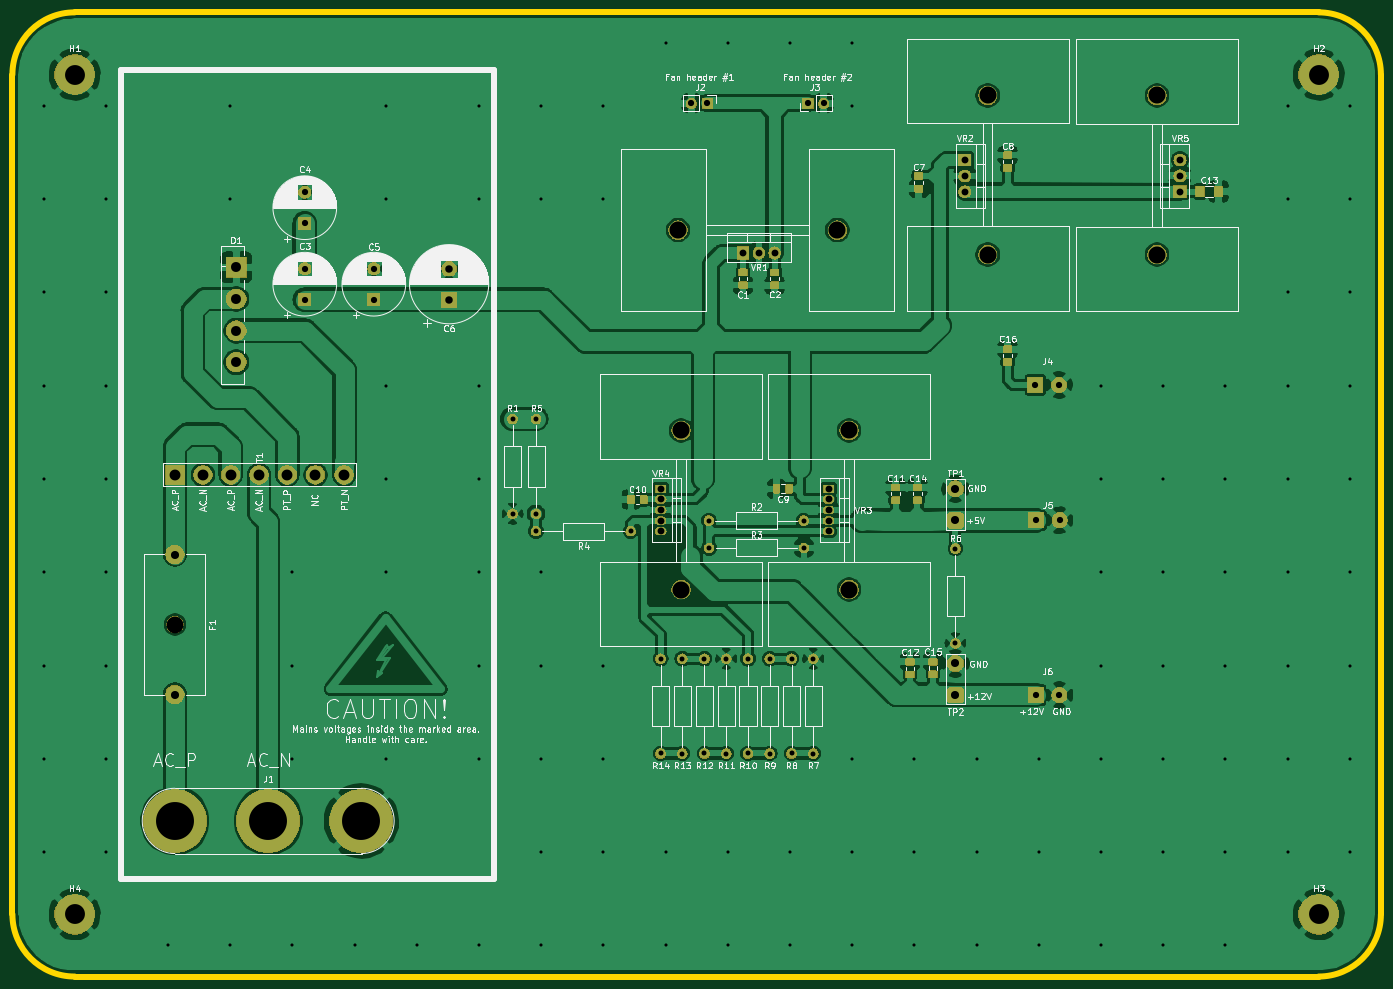
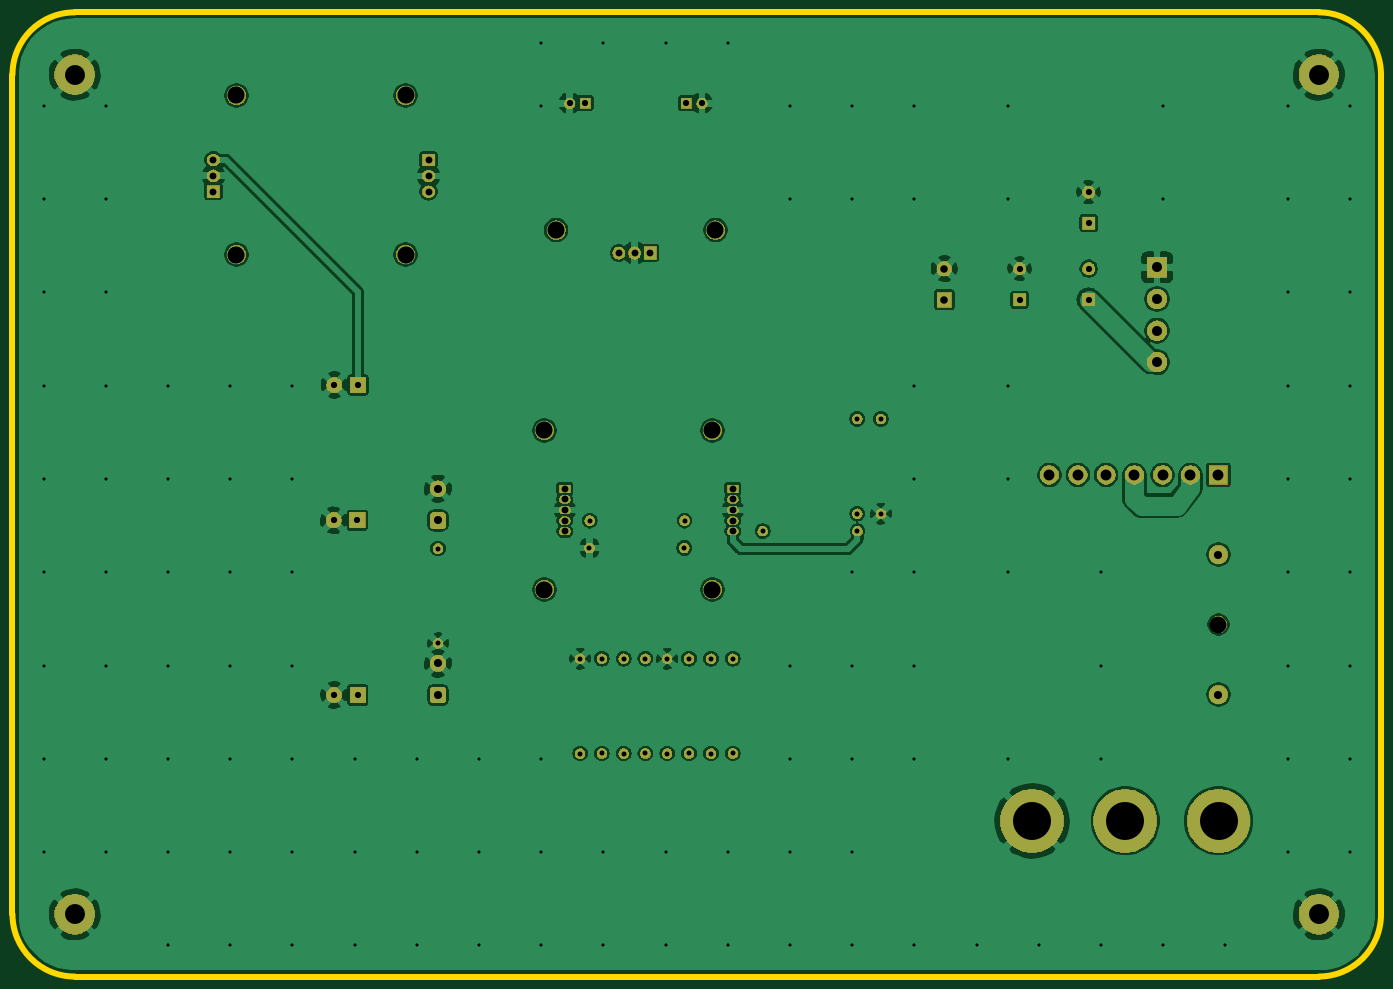
Circuit board: 8 layer files. Board 220.0 x 155.0 mm.
- bottom_copper: SAP-PSU-B_Cu.gbr (204932 bytes)
- bottom_mask: SAP-PSU-B_Mask.gbr (86154 bytes)
- bottom_silk: SAP-PSU-B_SilkS.gbr (490 bytes)
- outline: SAP-PSU-Edge_Cuts.gbr (994 bytes)
- top_copper: SAP-PSU-F_Cu.gbr (296831 bytes)
- top_mask: SAP-PSU-F_Mask.gbr (109966 bytes)
- top_silk: SAP-PSU-F_SilkS.gbr (123051 bytes)
- drill: SAP-PSU.drl (4245 bytes)

=== bottom_copper: SAP-PSU-B_Cu.gbr (204932 bytes, source omitted) ===
=== bottom_mask: SAP-PSU-B_Mask.gbr (86154 bytes, source omitted) ===
=== bottom_silk: SAP-PSU-B_SilkS.gbr ===
G04 #@! TF.GenerationSoftware,KiCad,Pcbnew,(5.1.5)-3*
G04 #@! TF.CreationDate,2020-04-16T17:23:26-04:00*
G04 #@! TF.ProjectId,SAP-PSU,5341502d-5053-4552-9e6b-696361645f70,rev?*
G04 #@! TF.SameCoordinates,Original*
G04 #@! TF.FileFunction,Legend,Bot*
G04 #@! TF.FilePolarity,Positive*
%FSLAX46Y46*%
G04 Gerber Fmt 4.6, Leading zero omitted, Abs format (unit mm)*
G04 Created by KiCad (PCBNEW (5.1.5)-3) date 2020-04-16 17:23:26*
%MOMM*%
%LPD*%
G04 APERTURE LIST*
G04 APERTURE END LIST*
M02*

=== outline: SAP-PSU-Edge_Cuts.gbr ===
G04 #@! TF.GenerationSoftware,KiCad,Pcbnew,(5.1.5)-3*
G04 #@! TF.CreationDate,2020-04-16T17:23:26-04:00*
G04 #@! TF.ProjectId,SAP-PSU,5341502d-5053-4552-9e6b-696361645f70,rev?*
G04 #@! TF.SameCoordinates,Original*
G04 #@! TF.FileFunction,Profile,NP*
%FSLAX46Y46*%
G04 Gerber Fmt 4.6, Leading zero omitted, Abs format (unit mm)*
G04 Created by KiCad (PCBNEW (5.1.5)-3) date 2020-04-16 17:23:26*
%MOMM*%
%LPD*%
G04 APERTURE LIST*
%ADD10C,1.000000*%
G04 APERTURE END LIST*
D10*
X460000000Y-430000000D02*
G75*
G02X450000000Y-420000000I0J10000000D01*
G01*
X670000000Y-420000000D02*
G75*
G02X660000000Y-430000000I-10000000J0D01*
G01*
X660000000Y-275000000D02*
G75*
G02X670000000Y-285000000I0J-10000000D01*
G01*
X450000000Y-285000000D02*
G75*
G02X460000000Y-275000000I10000000J0D01*
G01*
X450000000Y-420000000D02*
X450000000Y-285000000D01*
X660000000Y-430000000D02*
X460000000Y-430000000D01*
X670000000Y-285000000D02*
X670000000Y-420000000D01*
X460000000Y-275000000D02*
X660000000Y-275000000D01*
M02*

=== top_copper: SAP-PSU-F_Cu.gbr (296831 bytes, source omitted) ===
=== top_mask: SAP-PSU-F_Mask.gbr (109966 bytes, source omitted) ===
=== top_silk: SAP-PSU-F_SilkS.gbr (123051 bytes, source omitted) ===
=== drill: SAP-PSU.drl ===
M48
; DRILL file {KiCad (5.1.5)-3} date 4/16/2020 5:23:29 PM
; FORMAT={-:-/ absolute / inch / decimal}
; #@! TF.CreationDate,2020-04-16T17:23:29-04:00
; #@! TF.GenerationSoftware,Kicad,Pcbnew,(5.1.5)-3
FMAT,2
INCH
T1C0.0197
T2C0.0315
T3C0.0394
T4C0.0394
T5C0.0433
T6C0.0472
T7C0.0512
T8C0.0630
T9C0.0689
T10C0.1260
T11C0.2402
T12C0.1063
T13C0.1083
%
G90
G05
T1
X17.9134Y-11.4173
X17.9134Y-12.0079
X17.9134Y-12.5984
X17.9134Y-13.189
X17.9134Y-13.7795
X17.9134Y-14.3701
X17.9134Y-14.9606
X17.9134Y-15.5512
X17.9134Y-16.1417
X18.3071Y-11.4173
X18.3071Y-12.0079
X18.3071Y-12.5984
X18.3071Y-13.189
X18.3071Y-13.7795
X18.3071Y-14.3701
X18.3071Y-14.9606
X18.3071Y-15.5512
X18.3071Y-16.1417
X18.7008Y-16.7323
X19.0945Y-11.4173
X19.0945Y-12.0079
X19.0945Y-16.7323
X19.4882Y-14.3701
X19.4882Y-14.9606
X19.4882Y-15.5512
X19.4882Y-16.7323
X19.8819Y-16.7323
X20.0787Y-11.4173
X20.0787Y-12.0079
X20.0787Y-13.189
X20.0787Y-13.7795
X20.0787Y-14.3701
X20.0787Y-15.5512
X20.2756Y-16.7323
X20.6693Y-11.4173
X20.6693Y-12.0079
X20.6693Y-13.189
X20.6693Y-13.7795
X20.6693Y-14.3701
X20.6693Y-14.9606
X20.6693Y-15.5512
X20.6693Y-16.7323
X21.063Y-11.4173
X21.063Y-12.0079
X21.063Y-14.3701
X21.063Y-14.9606
X21.063Y-15.5512
X21.063Y-16.1417
X21.063Y-16.7323
X21.4567Y-11.4173
X21.4567Y-12.0079
X21.4567Y-14.9606
X21.4567Y-15.5512
X21.4567Y-16.1417
X21.4567Y-16.7323
X21.8504Y-11.0236
X21.8504Y-16.1417
X21.8504Y-16.7323
X22.2441Y-11.0236
X22.2441Y-16.1417
X22.2441Y-16.7323
X22.6378Y-11.0236
X22.6378Y-16.1417
X22.6378Y-16.7323
X23.0315Y-11.0236
X23.0315Y-11.4173
X23.0315Y-15.5512
X23.0315Y-16.1417
X23.0315Y-16.7323
X23.4252Y-15.5512
X23.4252Y-16.1417
X23.4252Y-16.7323
X23.8189Y-15.5512
X23.8189Y-16.1417
X23.8189Y-16.7323
X24.2126Y-15.5512
X24.2126Y-16.1417
X24.2126Y-16.7323
X24.6063Y-13.189
X24.6063Y-13.7795
X24.6063Y-14.3701
X24.6063Y-14.9606
X24.6063Y-15.5512
X24.6063Y-16.1417
X24.6063Y-16.7323
X25.0Y-13.189
X25.0Y-13.7795
X25.0Y-14.3701
X25.0Y-14.9606
X25.0Y-15.5512
X25.0Y-16.1417
X25.0Y-16.7323
X25.3937Y-13.189
X25.3937Y-13.7795
X25.3937Y-14.3701
X25.3937Y-14.9606
X25.3937Y-15.5512
X25.3937Y-16.1417
X25.3937Y-16.7323
X25.7874Y-11.4173
X25.7874Y-12.0079
X25.7874Y-12.5984
X25.7874Y-13.189
X25.7874Y-13.7795
X25.7874Y-14.3701
X25.7874Y-14.9606
X25.7874Y-15.5512
X25.7874Y-16.1417
X26.1811Y-11.4173
X26.1811Y-12.0079
X26.1811Y-12.5984
X26.1811Y-13.189
X26.1811Y-13.7795
X26.1811Y-14.3701
X26.1811Y-14.9606
X26.1811Y-15.5512
X26.1811Y-16.1417
T2
X22.7854Y-14.9177
X22.7854Y-15.5177
X22.2343Y-14.9177
X22.2343Y-15.5177
X21.9567Y-14.9177
X21.9567Y-15.5177
X22.372Y-14.9173
X22.372Y-15.5173
X20.8819Y-13.4
X20.8819Y-14.0
X22.0965Y-14.9173
X22.0965Y-15.5173
X21.0315Y-13.4
X21.0315Y-14.0
X22.6476Y-14.9173
X22.6476Y-15.5173
X22.1244Y-14.0433
X22.7244Y-14.0433
X22.126Y-14.2165
X22.726Y-14.2165
X23.685Y-14.2205
X23.685Y-14.8205
X21.8189Y-14.9173
X21.8189Y-15.5173
X22.5098Y-14.9177
X22.5098Y-15.5177
X21.0299Y-14.1102
X21.6299Y-14.1102
T3
X22.0142Y-11.4016
X22.1142Y-11.4016
X22.752Y-11.4016
X22.852Y-11.4016
X19.5669Y-12.4488
X19.5669Y-12.6457
X19.5669Y-11.9646
X19.5669Y-12.1614
X20.0039Y-12.4488
X20.0039Y-12.6457
T4
X24.1909Y-13.185
X24.3409Y-13.185
X24.1949Y-14.0413
X24.3449Y-14.0413
X24.1929Y-15.1476
X24.3429Y-15.1476
T5
X22.8819Y-13.8425
X22.8819Y-13.9094
X22.8819Y-13.9764
X22.8819Y-14.0433
X22.8819Y-14.1102
X21.8189Y-13.8425
X21.8189Y-13.9094
X21.8189Y-13.9764
X21.8189Y-14.0433
X21.8189Y-14.1102
X22.3409Y-12.3496
X22.4409Y-12.3496
X22.5409Y-12.3496
X25.1063Y-11.7606
X25.1063Y-11.8606
X25.1063Y-11.9606
X23.7449Y-11.7618
X23.7449Y-11.8618
X23.7449Y-11.9618
T6
X20.4803Y-12.4488
X20.4803Y-12.6457
T7
X23.685Y-14.9476
X23.685Y-15.1476
X18.745Y-14.2583
X18.745Y-15.1441
X23.685Y-13.8425
X23.685Y-14.0425
T8
X19.1339Y-12.4409
X19.1339Y-12.6409
X19.1339Y-12.8409
X19.1339Y-13.0409
T9
X18.745Y-13.7541
X18.9222Y-13.7541
X19.0986Y-13.7541
X19.2773Y-13.7541
X19.4561Y-13.7541
X19.6348Y-13.7541
X19.8159Y-13.7541
T10
X18.1102Y-11.2205
X18.1102Y-16.5354
X25.9843Y-11.2205
X25.9843Y-16.5354
T11
X18.7449Y-15.9441
X19.335Y-15.9441
X19.9248Y-15.9441
T12
X18.745Y-14.7012
T13
X23.8898Y-11.3524
X23.8898Y-12.3602
X24.9606Y-11.3524
X24.9606Y-12.3602
X21.9291Y-12.2047
X22.937Y-12.2047
X23.0118Y-13.4724
X23.0118Y-14.4803
X21.9488Y-13.4724
X21.9488Y-14.4803
T0
M30

